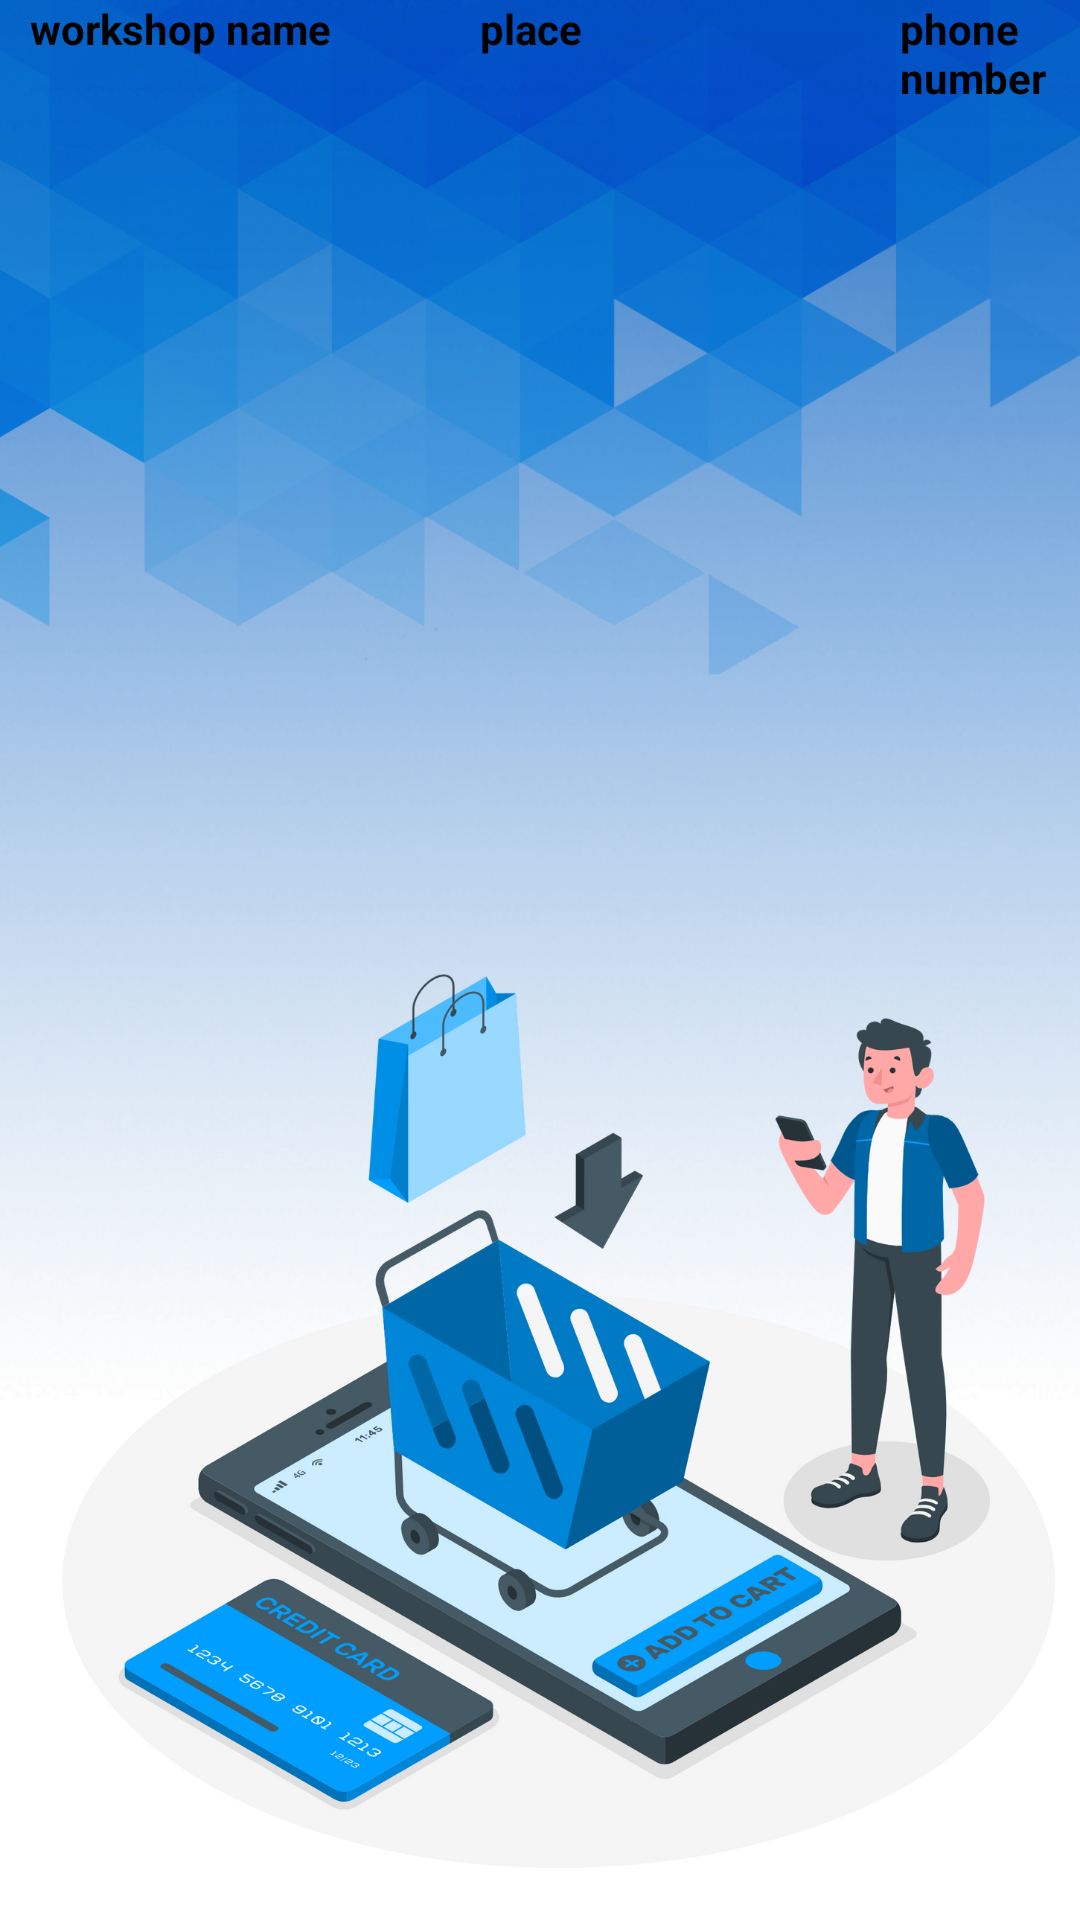

Reconstruct the res/layout file that produces this screen, plus the resources it refers to.
<!-- AndroidManifest.xml: application theme Theme.WorkshopLocator -->
<!-- res/layout/activity_workshop_list.xml -->
<?xml version="1.0" encoding="utf-8"?>
<LinearLayout xmlns:android="http://schemas.android.com/apk/res/android"
    xmlns:app="http://schemas.android.com/apk/res-auto"
    xmlns:tools="http://schemas.android.com/tools"
    android:layout_width="match_parent"
    android:layout_height="match_parent"
    android:orientation="vertical"
    android:background="@drawable/buyproductbg"
    tools:context=".workshop_list">

    <TableRow
        android:layout_width="match_parent"
        android:layout_height="wrap_content"
        android:layout_marginLeft="10dp">

        <TextView
            android:id="@+id/textView54"
            android:layout_width="150dp"
            android:layout_height="wrap_content"
            android:text="workshop name"
            android:textStyle="bold"
            android:textColor="@color/black"/>

        <TextView
            android:id="@+id/textView55"
            android:layout_width="140dp"
            android:layout_height="wrap_content"
            android:text="place"
            android:textStyle="bold"
            android:textColor="@color/black"/>

        <TextView
            android:id="@+id/textView56"
            android:layout_width="wrap_content"
            android:layout_height="wrap_content"
            android:text="phone number"
            android:textStyle="bold"
            android:textColor="@color/black"/>
    </TableRow>

    <TableRow
        android:layout_width="match_parent"
        android:layout_height="wrap_content" >

        <ListView
            android:id="@+id/listview5"
            android:layout_width="match_parent"
            android:layout_height="match_parent"
            android:layout_marginTop="20dp"
            android:dividerHeight="7dp"
            android:listSelector="#703A0CA3"/>
    </TableRow>
</LinearLayout>
<!-- resources referenced by this layout -->
<resources>
  <color name="black">#FF000000</color>
  <!-- drawable buyproductbg: png bitmap (drawable-v24, 679553 bytes) -->
  <style name="Theme.WorkshopLocator" parent="Theme.MaterialComponents.DayNight.NoActionBar">
          
          <item name="colorPrimary">@color/purple_500</item>
          <item name="colorPrimaryVariant">@color/purple_700</item>
          <item name="colorOnPrimary">@color/white</item>
          
          <item name="colorSecondary">@color/teal_200</item>
          <item name="colorSecondaryVariant">@color/teal_700</item>
          <item name="colorOnSecondary">@color/black</item>
          
          <item name="android:statusBarColor" tools:targetApi="l">?attr/colorPrimaryVariant</item>
          
      </style>
  <color name="purple_500">#FF6200EE</color>
  <color name="purple_700">#FF3700B3</color>
  <color name="white">#FFFFFFFF</color>
  <color name="teal_200">#FF03DAC5</color>
  <color name="teal_700">#FF018786</color>
</resources>
